Labelled photos from "AFQC", an image-classification folder in mustafa20999/AFQC. The possible labels are: apple fresh, apple rotten.

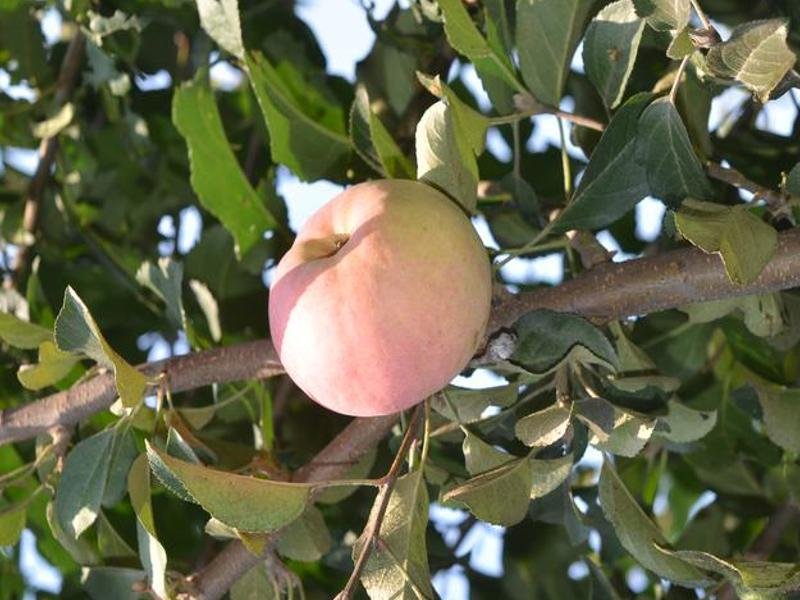
Label: apple fresh

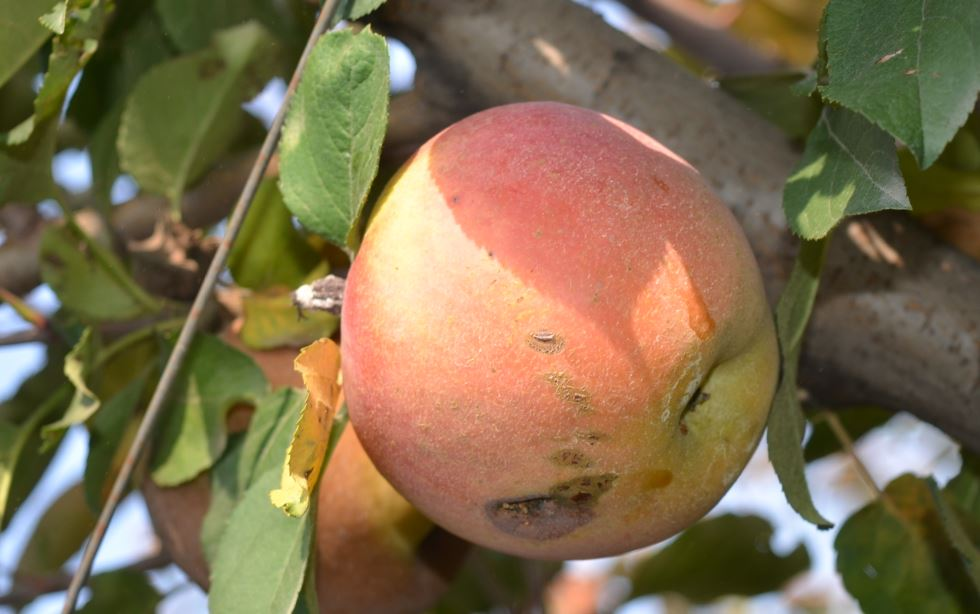
Label: apple rotten

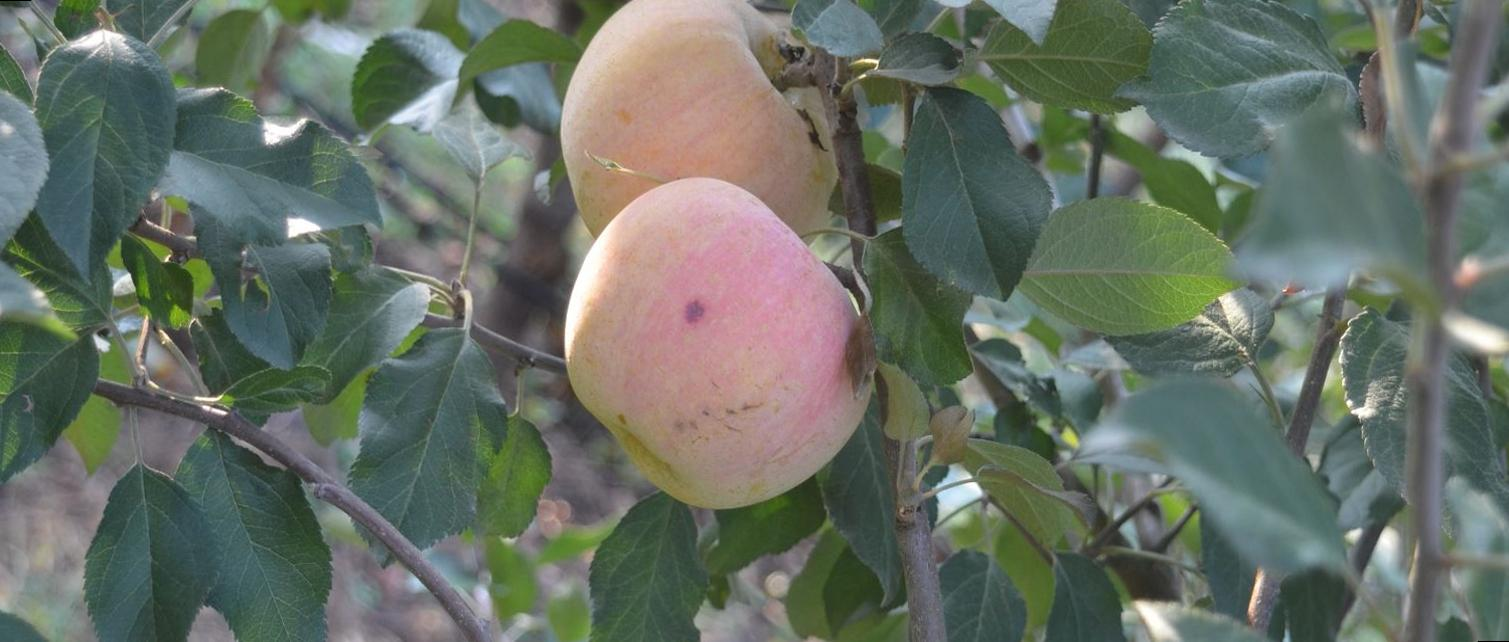
Label: apple rotten

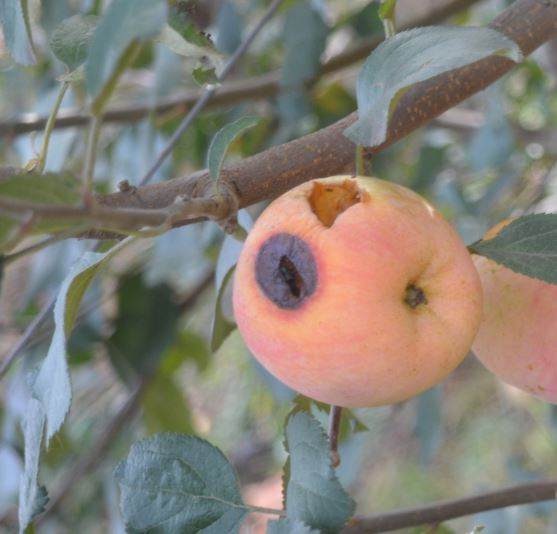
Label: apple rotten

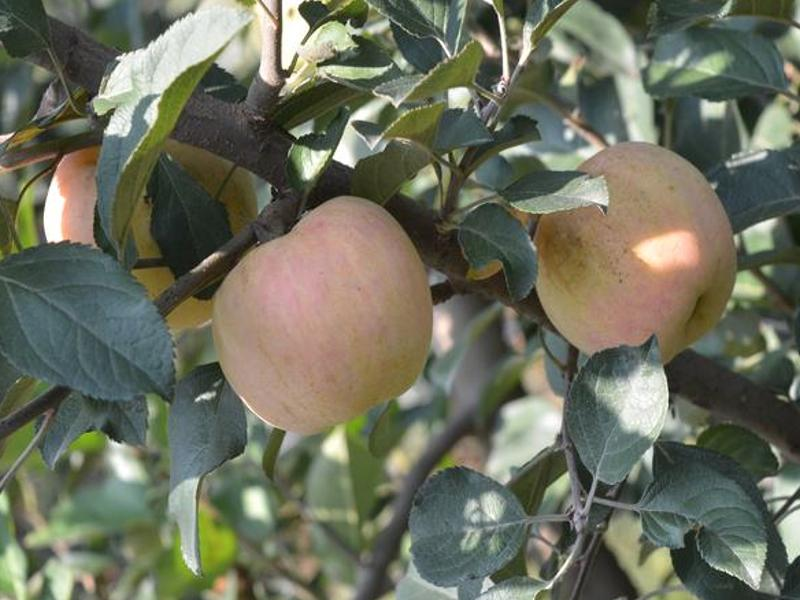
Label: apple fresh

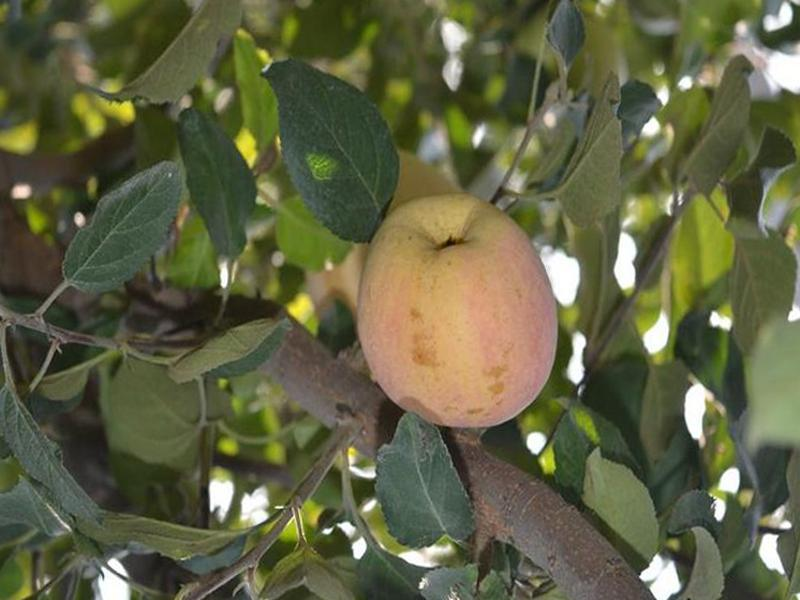
Label: apple fresh
